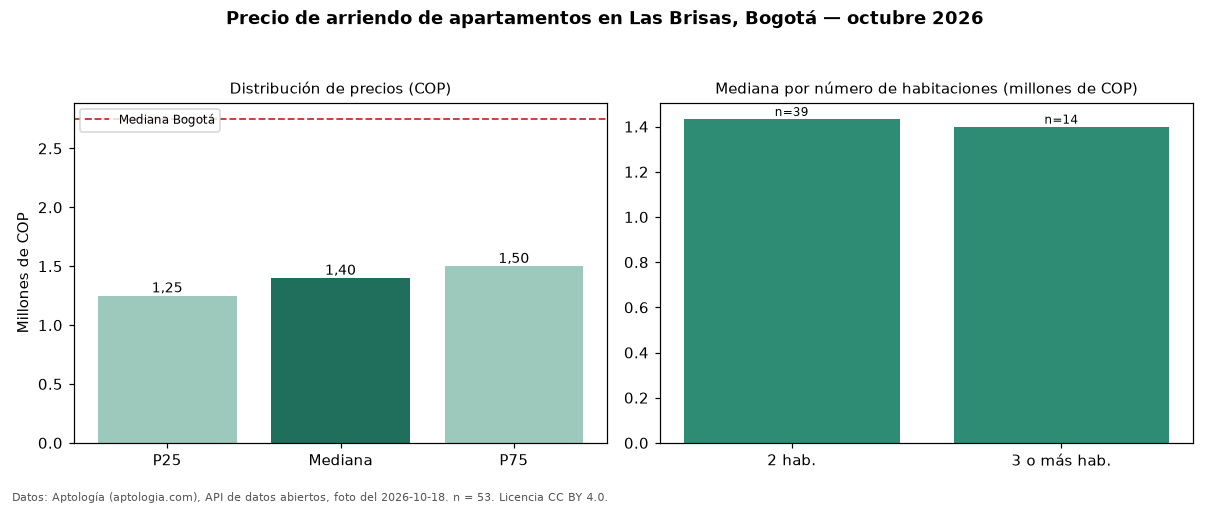

Values plotted in this chart, from the file beside it:
seccion, metrica, valor_cop, n
precio, p25, 1250000, 53
precio, mediana, 1400000, 53
precio, p75, 1500000, 53
precio, minimo, 1055000, 53
precio, maximo, 1750000, 53
parqueadero, avisos_con_parqueadero, 7, 53
habitaciones, 2, 1434000, 39
habitaciones, 3+, 1400000, 14
ciudad, mediana_ciudad, 2750000, 
fuente, fecha_foto, 2026-10-18, 
fuente, atribucion, https://www.aptologia.com/arriendo/bogot…, 
